Labelled photos from "Fruits Dataset.v2-raw.folder", an image-classification folder in Shrawan662000/Computer-Vision. The possible labels are: tomato 3, tomato 4, tomato cherry red, tomato maroon, tomato yellow, walnut.

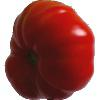
Label: tomato 3

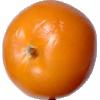
Label: tomato yellow

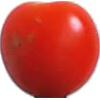
Label: tomato cherry red

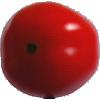
Label: tomato 4

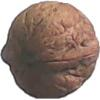
Label: walnut

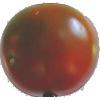
Label: tomato maroon
